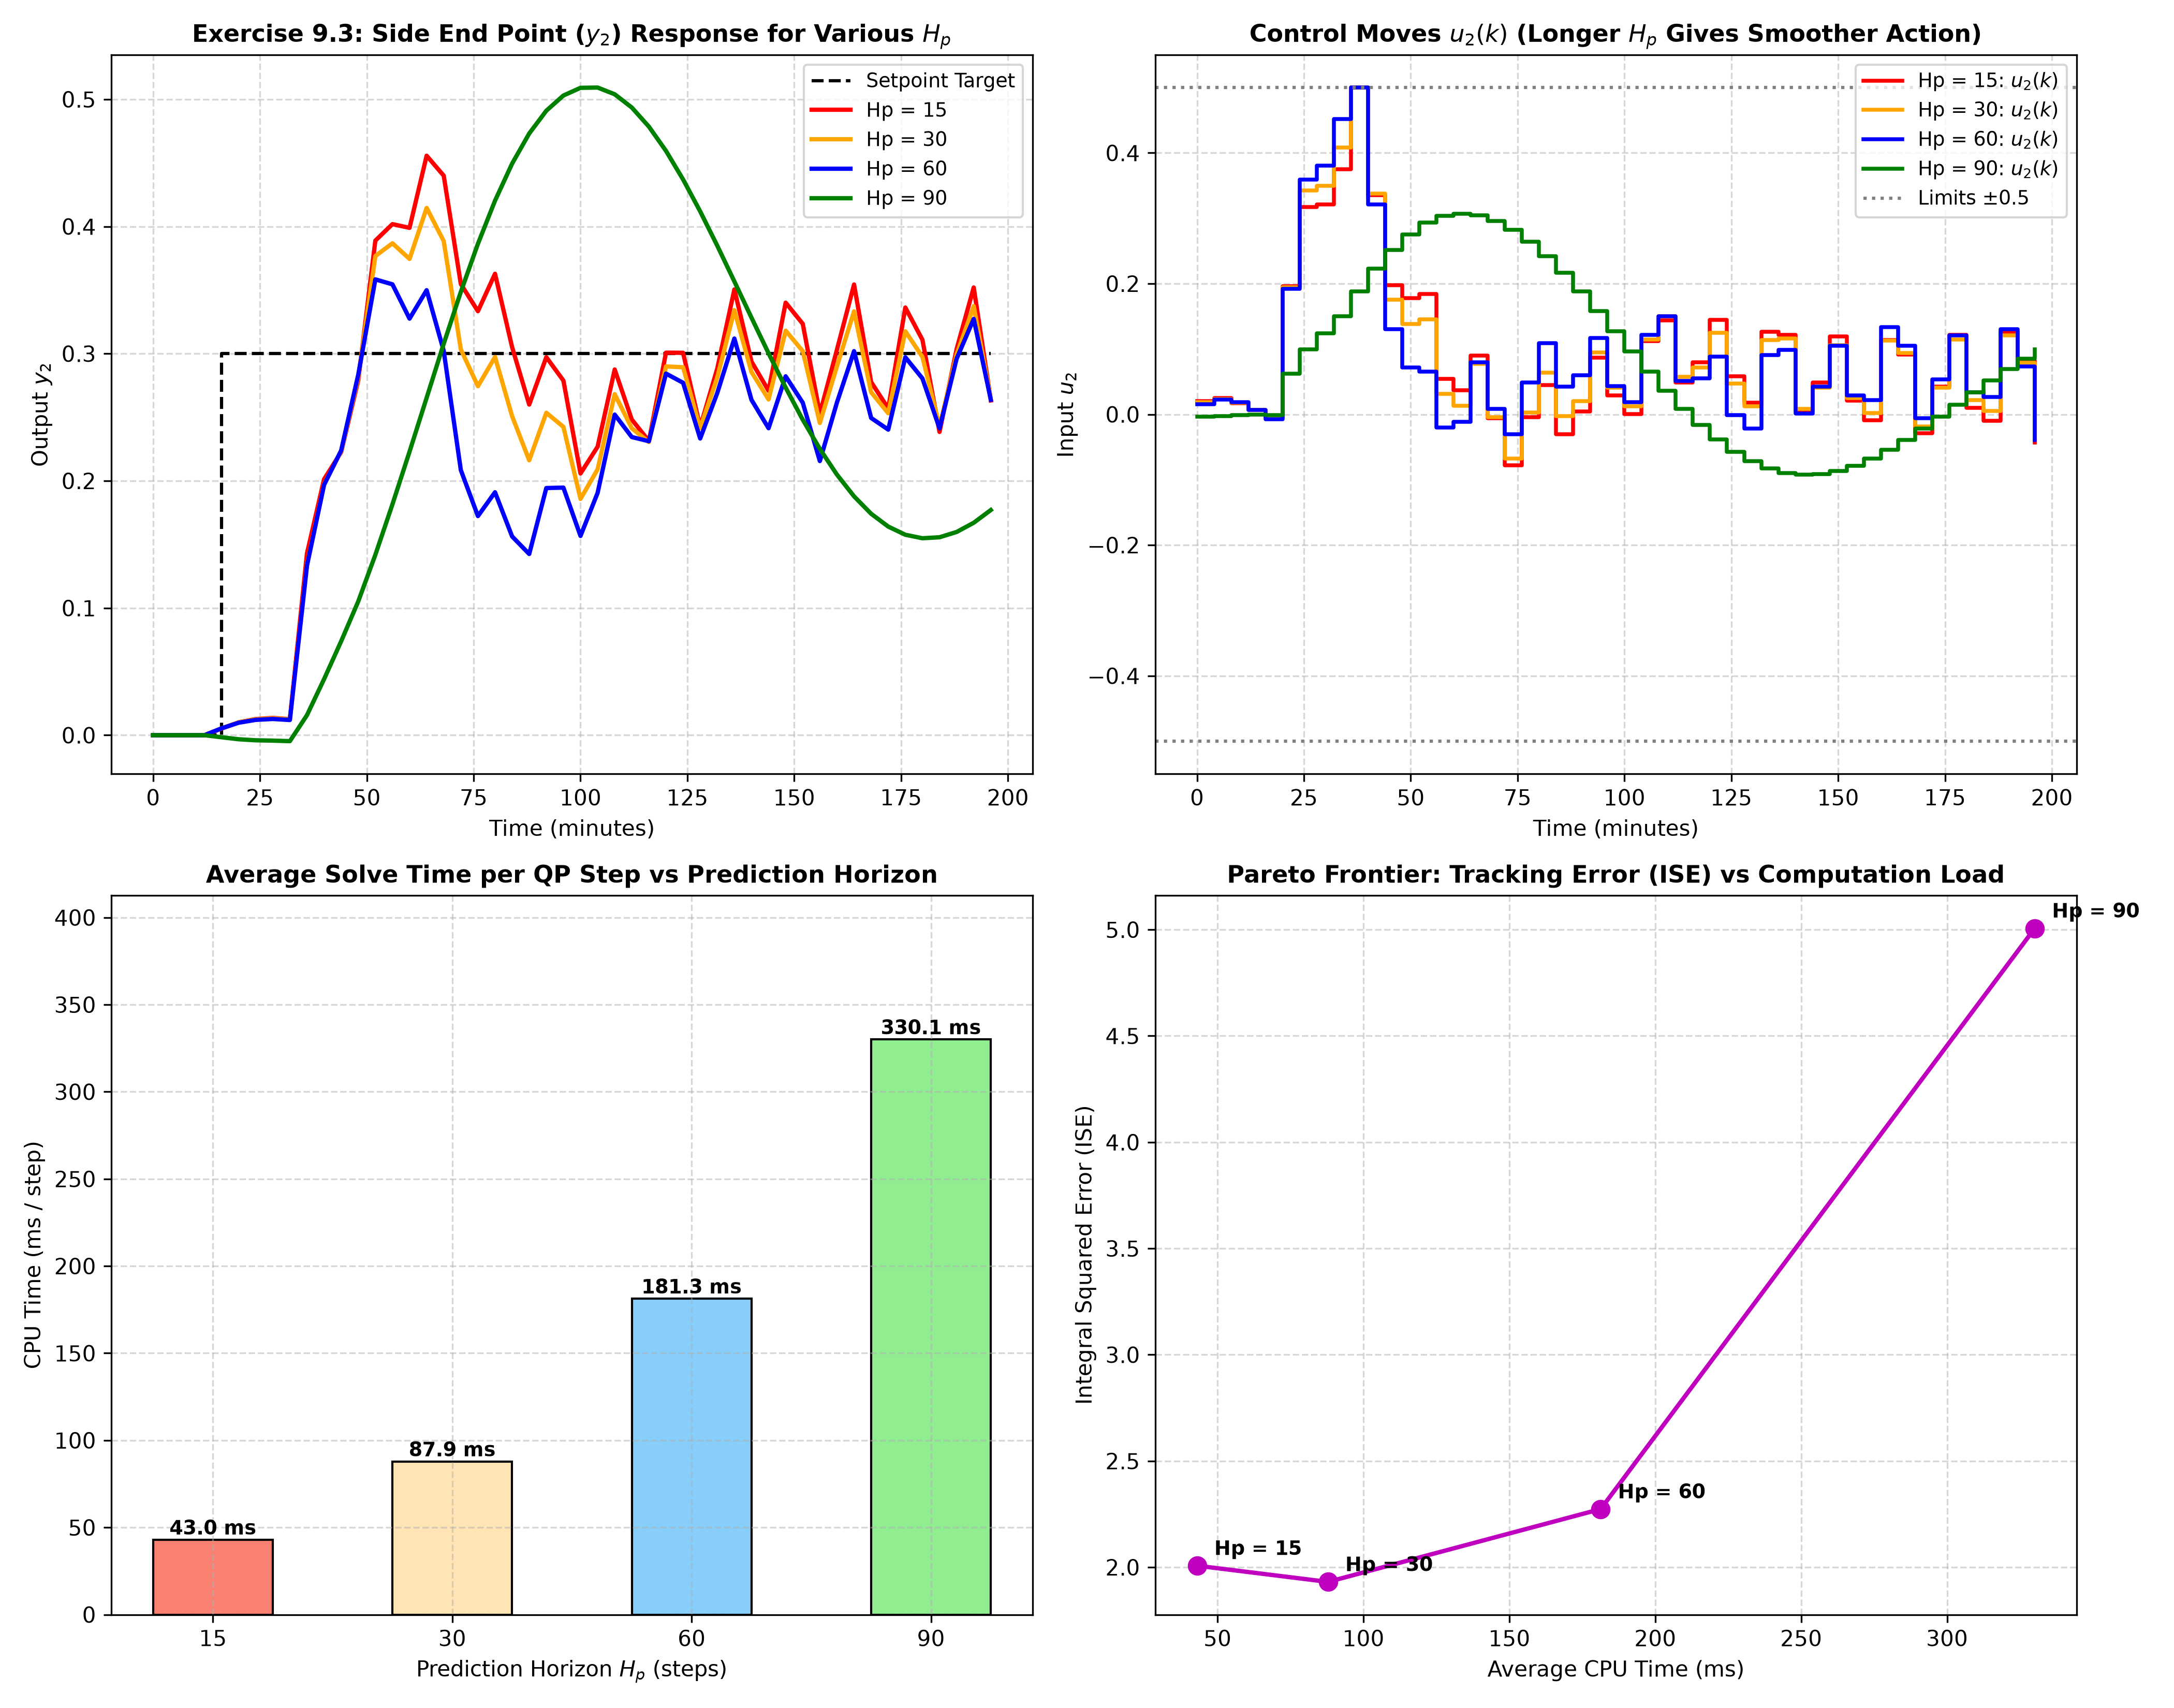

The script that saved this image:
"""
Chapter 9: Case Study 1 - Exercise 9.3
Prediction Horizon (Hp) Trade-off Study on the Shell Heavy Oil Fractionator

This script simulates the Shell Heavy Oil Fractionator with various prediction horizons:
Hp in [15, 30, 60, 90]
Investigates:
1. Impact on closed-loop dynamic performance (setpoint tracking and disturbance rejection)
2. Quantitative computation time scaling per QP step
3. Trade-off Pareto analysis between computation cost and tracking error (ISE)
"""

import time
import numpy as np
import matplotlib
matplotlib.use('Agg')
import matplotlib.pyplot as plt
from scipy.optimize import minimize

def run_horizon_study():
    print("=" * 75)
    print("Chapter 9: Exercise 9.3 - Prediction Horizon (Hp) Trade-off Analysis")
    print("=" * 75)
    
    Ts = 4.0
    nu = 3
    ny = 3
    
    # System gains, time constants, delays
    K = np.array([
        [4.05, 1.77, 5.88],
        [5.39, 5.72, 6.90],
        [4.38, 4.42, 7.20]
    ])
    tau = np.array([
        [50.0, 60.0, 50.0],
        [50.0, 60.0, 40.0],
        [33.0, 44.0, 19.0]
    ])
    theta = np.array([
        [27.0, 28.0, 27.0],
        [18.0, 14.0, 15.0],
        [20.0, 22.0,  0.0]
    ])
    
    N_steps = 75
    S_step = np.zeros((ny, nu, N_steps + 1))
    for i in range(ny):
        for j in range(nu):
            for l in range(1, N_steps + 1):
                t_val = l * Ts
                if t_val > theta[i, j]:
                    S_step[i, j, l] = K[i, j] * (1.0 - np.exp(-(t_val - theta[i, j]) / tau[i, j]))
                    
    sim_steps = 50
    t_axis = np.arange(sim_steps) * Ts
    
    # Horizons to test
    Hp_list = [15, 30, 60, 90]
    Hu = 5
    
    results = {}
    
    for Hp in Hp_list:
        print(f"\nTesting Prediction Horizon Hp = {Hp}...")
        y_hist = np.zeros((sim_steps, ny))
        u_hist = np.zeros((sim_steps, nu))
        u_curr = np.zeros(nu)
        du_hist = np.zeros((nu, N_steps))
        
        # True plant state
        x_plant = np.zeros((ny, nu))
        delay_steps = np.round(theta / Ts).astype(int)
        u_buffer = np.zeros((np.max(delay_steps) + 10, nu))
        a_plant = np.exp(-Ts / tau)
        b_plant = K * (1.0 - a_plant)
        
        step_times = []
        
        for k in range(sim_steps):
            t = t_axis[k]
            # Setpoint change on Side End Point y2 at t = 20 min
            y_sp = np.array([0.0, 0.3 if t >= 20.0 else 0.0, 0.0])
            
            y_meas = np.zeros(ny) if k == 0 else y_hist[k-1]
            
            # Predict free response
            f_pred = np.zeros((Hp, ny))
            for p in range(1, Hp + 1):
                for i in range(ny):
                    val = 0.0
                    for j in range(nu):
                        for l in range(1, N_steps):
                            idx = p + l
                            s_curr = S_step[i, j, min(idx, N_steps)]
                            s_prev = S_step[i, j, min(l, N_steps)]
                            val += (s_curr - s_prev) * du_hist[j, l - 1]
                    f_pred[p - 1, i] = val
                    
            bias = y_meas - f_pred[0]
            for p in range(Hp):
                f_pred[p] += bias
                
            n_opt = nu * Hu
            du_bounds = [(-0.2, 0.2)] * n_opt
            
            t_start = time.perf_counter()
            
            def obj(du_vec):
                du_m = du_vec.reshape((Hu, nu))
                cost = 0.0
                u_run = np.copy(u_curr)
                for step_k in range(Hu):
                    u_run += du_m[step_k]
                    cost += 2.0 * du_m[step_k] @ du_m[step_k]
                    cost += 1.5 * (u_run[2] - (-0.3181))**2
                for p in range(Hp):
                    y_pred = np.copy(f_pred[p])
                    for i in range(ny):
                        for j in range(nu):
                            for step_k in range(min(p + 1, Hu)):
                                if p - step_k + 1 <= N_steps:
                                    y_pred[i] += S_step[i, j, p - step_k + 1] * du_m[step_k, j]
                    err = y_pred - y_sp
                    cost += 15.0 * err[0]**2 + 15.0 * err[1]**2 + 1.0 * err[2]**2
                return cost
                
            res = minimize(obj, np.zeros(n_opt), method='SLSQP', bounds=du_bounds, options={'maxiter': 25})
            t_end = time.perf_counter()
            step_times.append((t_end - t_start) * 1000.0)  # ms
            
            du_opt = res.x[:nu] if res.success else np.zeros(nu)
            u_curr = np.clip(u_curr + du_opt, -0.5, 0.5)
            u_hist[k] = u_curr
            du_hist[:, 1:] = du_hist[:, :-1]
            du_hist[:, 0] = du_opt
            
            # Plant update
            u_buffer[1:] = u_buffer[:-1]
            u_buffer[0] = u_curr
            y_out = np.zeros(ny)
            for i in range(ny):
                for j in range(nu):
                    u_del = u_buffer[delay_steps[i, j], j]
                    x_plant[i, j] = a_plant[i, j] * x_plant[i, j] + b_plant[i, j] * u_del
                    y_out[i] += x_plant[i, j]
            y_hist[k] = y_out
            
        # Performance metric: ISE on y2 after step change (t >= 20)
        target = np.array([0.3 if t >= 20.0 else 0.0 for t in t_axis])
        ise = np.sum((y_hist[:, 1] - target)**2) * Ts
        avg_cpu = np.mean(step_times)
        
        print(f"Hp = {Hp:2d}: Avg CPU = {avg_cpu:.2f} ms/step, ISE = {ise:.4f}")
        results[Hp] = {
            'y': y_hist,
            'u': u_hist,
            'avg_cpu': avg_cpu,
            'ise': ise
        }
        
    # Visualization
    fig, axes = plt.subplots(2, 2, figsize=(14, 11))
    colors = {15: 'red', 30: 'orange', 60: 'blue', 90: 'green'}
    
    # Plot (a): Output Tracking Comparison
    ax = axes[0, 0]
    target_line = np.array([0.3 if t >= 20.0 else 0.0 for t in t_axis])
    ax.step(t_axis, target_line, 'k--', linewidth=1.5, label='Setpoint Target')
    for Hp in Hp_list:
        ax.plot(t_axis, results[Hp]['y'][:, 1], color=colors[Hp], linewidth=2, label=f'Hp = {Hp}')
    ax.set_title('Exercise 9.3: Side End Point ($y_2$) Response for Various $H_p$', fontsize=11, fontweight='bold')
    ax.set_xlabel('Time (minutes)')
    ax.set_ylabel('Output $y_2$')
    ax.grid(True, linestyle='--', alpha=0.5)
    ax.legend(fontsize=9)
    
    # Plot (b): Control Actuation Move Comparison
    ax = axes[0, 1]
    for Hp in Hp_list:
        ax.step(t_axis, results[Hp]['u'][:, 1], color=colors[Hp], where='post', linewidth=1.8, label=f'Hp = {Hp}: $u_2(k)$')
    ax.axhline(0.5, color='gray', linestyle=':', label=r'Limits $\pm 0.5$')
    ax.axhline(-0.5, color='gray', linestyle=':')
    ax.set_title('Control Moves $u_2(k)$ (Longer $H_p$ Gives Smoother Action)', fontsize=11, fontweight='bold')
    ax.set_xlabel('Time (minutes)')
    ax.set_ylabel('Input $u_2$')
    ax.grid(True, linestyle='--', alpha=0.5)
    ax.legend(fontsize=9)
    
    # Plot (c): Computation Time per Step
    ax = axes[1, 0]
    cpus = [results[Hp]['avg_cpu'] for Hp in Hp_list]
    bars = ax.bar([str(Hp) for Hp in Hp_list], cpus, color=['salmon', 'moccasin', 'lightskyblue', 'lightgreen'], edgecolor='black', width=0.5)
    ax.set_title('Average Solve Time per QP Step vs Prediction Horizon', fontsize=11, fontweight='bold')
    ax.set_xlabel('Prediction Horizon $H_p$ (steps)')
    ax.set_ylabel('CPU Time (ms / step)')
    for bar in bars:
        yval = bar.get_height()
        ax.text(bar.get_x() + bar.get_width()/2.0, yval + 0.3, f'{yval:.1f} ms', ha='center', va='bottom', fontsize=9, fontweight='bold')
    ax.set_ylim([0, max(cpus) * 1.25])
    ax.grid(True, linestyle='--', alpha=0.5)
    
    # Plot (d): Pareto Frontier (ISE vs CPU Time)
    ax = axes[1, 1]
    ises = [results[Hp]['ise'] for Hp in Hp_list]
    ax.plot(cpus, ises, 'mo-', linewidth=2, markersize=8)
    for Hp in Hp_list:
        ax.annotate(f'Hp = {Hp}', (results[Hp]['avg_cpu'], results[Hp]['ise']),
                    textcoords="offset points", xytext=(8, 5), ha='left', fontsize=9, fontweight='bold')
    ax.set_title('Pareto Frontier: Tracking Error (ISE) vs Computation Load', fontsize=11, fontweight='bold')
    ax.set_xlabel('Average CPU Time (ms)')
    ax.set_ylabel('Integral Squared Error (ISE)')
    ax.grid(True, linestyle='--', alpha=0.5)
    
    plt.tight_layout()
    output_path = "/home/kuang/Desktop/mpc/ch09_case_studies/ch9_horizon_tradeoffs.png"
    plt.savefig(output_path, dpi=300)
    print(f"\n>> Plot saved successfully to: {output_path}")

if __name__ == '__main__':
    run_horizon_study()
